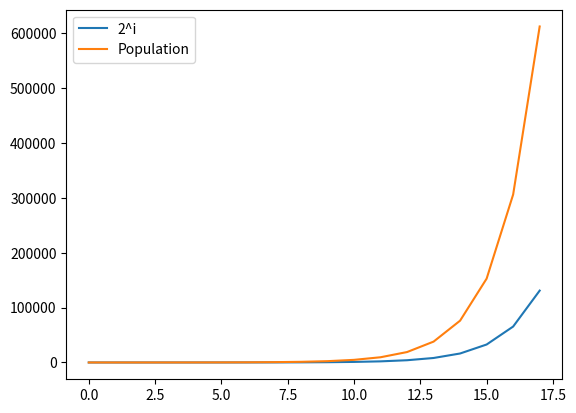

Source code (Python):
"""
Unterschiede von Mittelwert und Population
"""

import matplotlib.pyplot as plt
import random

plt.ion()
fig, ax = plt.subplots()
line1, = ax.plot([], [])
line2, = ax.plot([], [])
ax.legend(['2^i', 'Population'])
plt.show(block=False)
y1 = []
y2 = []
x1 = []
x = 0
pop = 1

for i in range(18):
    x = i
    for x in range(pop):
        pop += random.randint(0, 2)

    y1.append(2**i)
    y2.append(pop)
    x1.append(i)

    line1.set_data(x1, y1)
    line2.set_data(x1, y2)

    ax.relim()
    ax.autoscale_view()
    fig.canvas.draw()
    plt.pause(0.01)

print(pop)
print(f'Enddifferenz: {pop-2**i}')
input('Exit?')